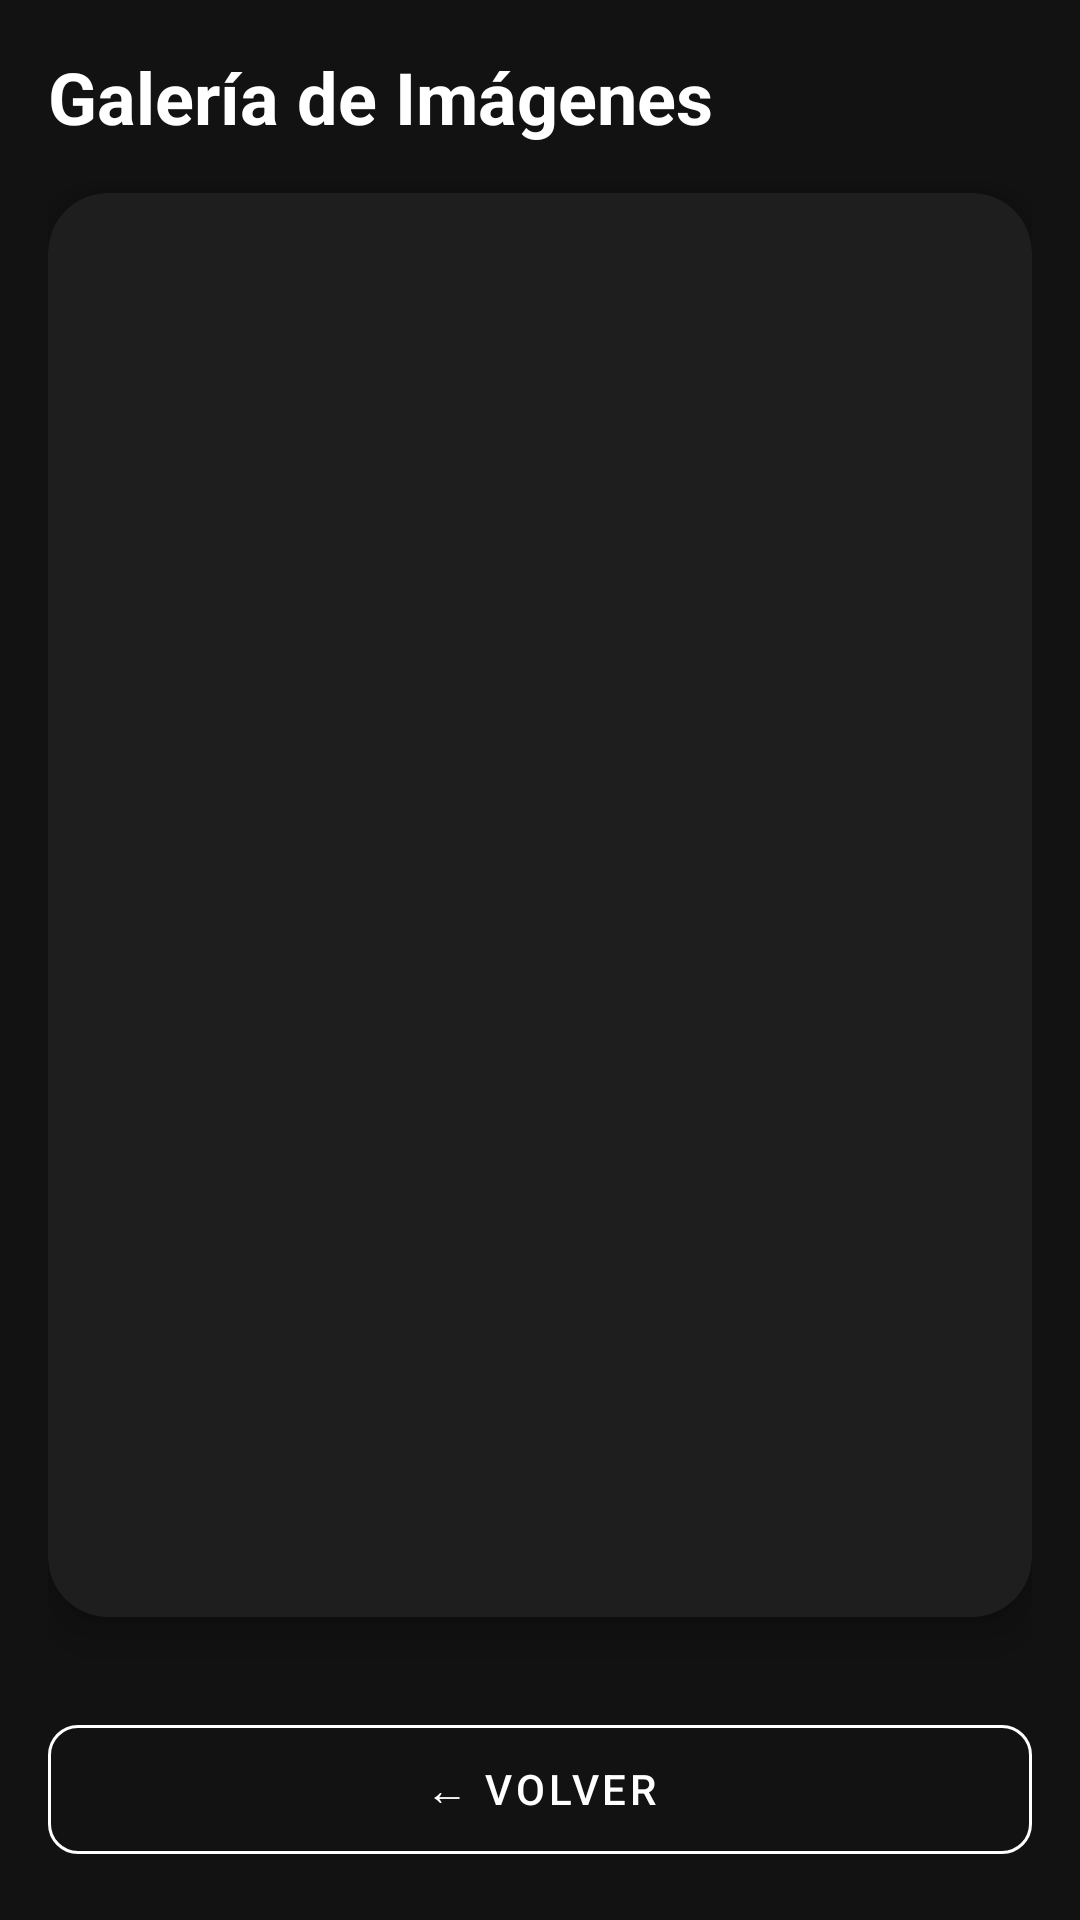

Here is an Android app screen rendered from its layout file. Give the layout XML and the strings, colors and styles it references.
<!-- AndroidManifest.xml: application theme Theme.AlquilerMyCar -->
<!-- res/layout/galeria_imagenes.xml -->
<?xml version="1.0" encoding="utf-8"?>
<LinearLayout
    xmlns:android="http://schemas.android.com/apk/res/android"
    xmlns:app="http://schemas.android.com/apk/res-auto"
    android:layout_width="match_parent"
    android:layout_height="match_parent"
    android:orientation="vertical"
    android:background="#121212"
    android:padding="16dp">

    
    <TextView
        android:layout_width="wrap_content"
        android:layout_height="wrap_content"
        android:text="Galería de Imágenes"
        android:textColor="#FFFFFF"
        android:textSize="24sp"
        android:textStyle="bold"
        android:layout_marginBottom="16dp"/>

    
    <androidx.cardview.widget.CardView
        android:layout_width="match_parent"
        android:layout_height="0dp"
        android:layout_weight="1"
        android:layout_marginBottom="20dp"
        app:cardCornerRadius="20dp"
        app:cardElevation="8dp"
        app:cardBackgroundColor="#1E1E1E">

        <GridView
            android:id="@+id/gridview_galeria"
            android:layout_width="match_parent"
            android:layout_height="match_parent"
            android:columnWidth="140dp"
            android:numColumns="auto_fit"
            android:horizontalSpacing="12dp"
            android:verticalSpacing="12dp"
            android:gravity="center"
            android:stretchMode="columnWidth"
            android:padding="16dp"
            android:clipToPadding="false"/>

    </androidx.cardview.widget.CardView>

    
    <com.google.android.material.button.MaterialButton
        android:id="@+id/btn_volver_atras"
        style="@style/Widget.MaterialComponents.Button.OutlinedButton"
        android:layout_width="match_parent"
        android:layout_height="55dp"
        android:layout_marginTop="10dp"
        android:text="← Volver"
        android:textColor="#FFFFFF"
        app:strokeColor="#FFFFFF"
        app:cornerRadius="10dp"
        android:onClick="volverAtras" />

</LinearLayout>
<!-- resources referenced by this layout -->
<resources>
  <style name="Theme.AlquilerMyCar" parent="Base.Theme.AlquilerMyCar" />
  <style name="Base.Theme.AlquilerMyCar" parent="Theme.Material3.DayNight.NoActionBar">
          
          
      </style>
</resources>
